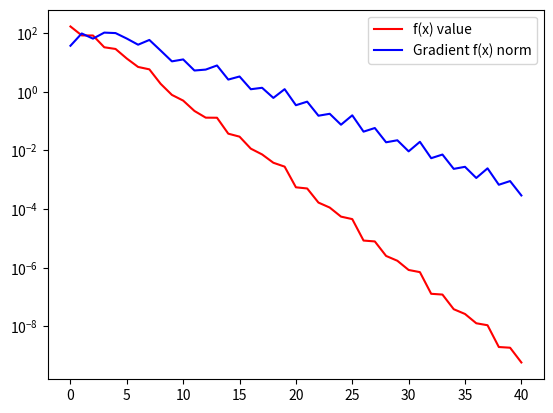

This chart was generated by the following Python code:
import numpy as np
import matplotlib.pyplot as plt

B = 0.5 * np.array([[3, 1], [1, 3]])

def ArmijoLinesearch(x, obj_f, grad_x, d, maxIter):
    #Initialize Armijo constants
    alpha = 1
    beta = 0.5
    c = 1e-4

    obj_x = obj_f(x)
    tangent_line = np.dot(grad_x, d)
    
    #Start linesearch
    for i in range(maxIter):
        curr_val = obj_f(x + alpha*d)
        if(curr_val <= obj_x + c*alpha*tangent_line):
            return alpha, i #Decreasing step size found
        else:
            alpha = beta*alpha
    
    return alpha, maxIter #if we got maxIter, we will terminate the search.
   
### Gradients and Hessians of g(x) ###
def g(x):
    x1 = x[0]
    x2 = x[1]

    return ((x1**2 + x2 -11)**2 + (x1 + x2**2 -7)**2)

def grad_g(x):
    x1 = x[0]
    x2 = x[1]

    dg_dx1 = 2*(x1**2 + x2 -11)*2*x1 + 2*(x1 + x2**2 - 7)
    dg_dx2 = 2*(x1**2 + x2 -11) + 2*(x1 + x2**2 - 7)*2*x2

    return np.array([dg_dx1, dg_dx2])

def hess_g(x):
    x1 = x[0]
    x2 = x[1]

    d2g_dx12 = 8*x1**2 + 4*(x1**2 + x2 -11) + 2
    d2g_dx22 = 8*x2**2 + 4*(x1 + x2**2 -7) + 2
    d2g_dx1x2 = 4*(x1 + x2)

    return np.array([[d2g_dx12, d2g_dx1x2], [d2g_dx1x2, d2g_dx22]])

### Gradient and Hessian of f(x) ###

def f(x):
    return g(B @ x)

def grad_f(x):
    return B @ grad_g(B @ x)

def hess_f(x):
    return B @ hess_g(B @ x) @ B


#Because GD doesn't use the actual Hessian of f, we don't need to worry about non-convexity.
def GradientDescent(x, maxIter, epsilon):
    #Initial values
    gradient_f = grad_f(x)

    #Initialize values and norms
    f_vals = [f(x)]
    f_norms = [np.linalg.norm(gradient_f)]
    for k in range(maxIter):
        x_norm = np.linalg.norm(x)
        d = gradient_f * -1
        
        alpha, iters = ArmijoLinesearch(x=x, obj_f=f, grad_x=gradient_f, d=d, maxIter=maxIter)
        x = x + alpha * d
        
        curr_f = f(x)
        gradient_f = grad_f(x)
        
        f_vals.append(curr_f)
        f_norms.append(np.linalg.norm(gradient_f))
        if(np.linalg.norm(alpha * d) / x_norm < epsilon):
            break
    return x, f_vals, f_norms

x0 = np.random.randn(2)
x_sol, f_vals, f_norms = GradientDescent(x0, 100, 1e-6)


plt.semilogy(f_vals, color="Red", label="f(x) value")
plt.plot(f_norms, color="Blue", label="Gradient f(x) norm")
plt.legend()
plt.show()
